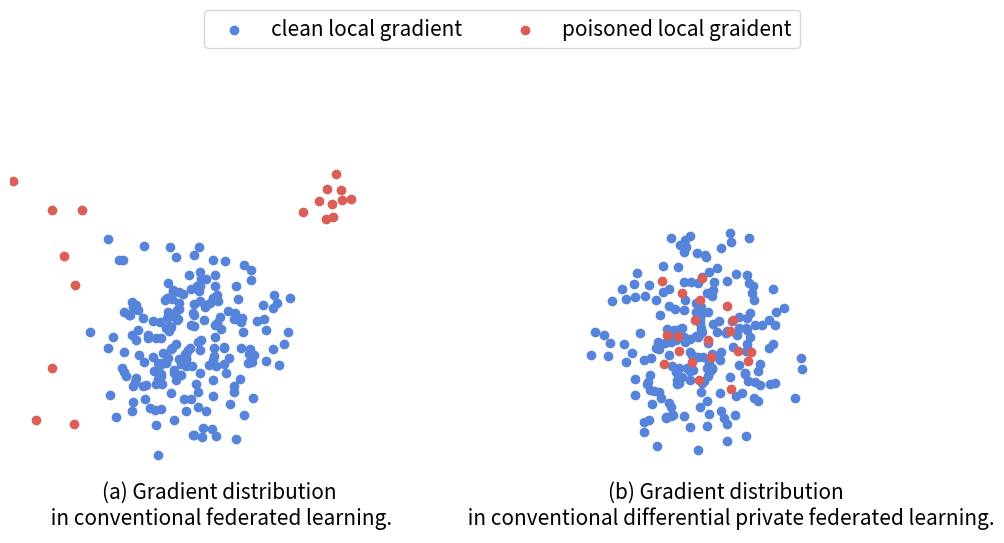

Source code (Python):
import numpy as np
import matplotlib.pyplot as plt
import pandas as pd
import random
import seaborn as sns
red = sns.color_palette("hls", 10)[0]
blue = sns.color_palette("hls", 10)[-4]
fig = plt.figure(1, figsize=(12, 6), dpi=1000)  # 初始化一张画布


font = {  # 'family': 'serif',
    # 'serif': 'Times New Roman',
    'weight': 'normal',
    'size': 20}
plt.rc('font', **font)
n = 200

np.random.seed(2)
random.seed(10)
t = np.random.random(size=n) * 2 * np.pi - np.pi
x1 = np.cos(t)
x2 = np.sin(t)
for i in range(n):
    len = np.sqrt(np.random.random())
    x1[i] = x1[i] * len/2.1-random.uniform(0, 1)
    x2[i] = x2[i] * len/2.1-random.uniform(0, 1)

m = 10
s = np.random.random(size=m) * 2 * np.pi - np.pi
x3 = np.cos(s)
x4 = np.sin(s)
for j in range(m):
    len = np.sqrt(0.1)
    x3[j] = x3[j] * len/20 - random.uniform(0.5, 1)+1.4
    x4[j] = x4[j] * len/20 - random.uniform(0.5, 1)+1.4
random.seed(50)
m = 5
s = np.random.random(size=m)
x5 = np.cos(s)
x6 = np.sin(s)
for j in range(m):
    len = np.sqrt(1)
    x5[j] = x5[j] * len*2 - random.uniform(0, 0.5)-3.2
    x6[j] = x6[j] * len*1.8 - random.uniform(0, 0.5)


random.seed(60)
m = 5
s = np.random.random(size=m)
x7 = np.cos(s)
x8 = np.sin(s)
for j in range(m):
    len = np.sqrt(1)
    x7[j] = x7[j] * len*1.8 - random.uniform(0, 0.5)-3
    x8[j] = x8[j] * len*1.8 - random.uniform(0, 0.5)-1.4
plt.subplot(121)
# fig, axes=plt.subplots(,figsize=(18, 10))
# fig, ax = plt.subplots((1,2,1), figsize=(8, 8))
plt.scatter(x1/2, x2/2, marker='o', color=blue, label='clean local gradient')
plt.scatter(x3/2, x4/2, marker='o', color=red, label='poisoned local graident')
plt.scatter(x5/2, x6/2, marker='o', color=red)
plt.scatter(x7/2, x8/2, marker='o', color=red)
plt.xlim(-1.0, 0.8)
plt.ylim(-1.0, 0.8)
# plt.xlabel('x')
# plt.ylabel('y')
plt.axis('off')
plt.title("(a) Gradient distribution \n in conventional federated learning. ",
          y=0, loc='center', fontsize=15)

plt.xticks([])  # 不显示x轴
plt.yticks([])  # 不显示y轴


n = 200
m = 20
np.random.seed(2)
random.seed(30)
t = np.random.random(size=n) * 2 * np.pi - np.pi
x1 = np.cos(t)
x2 = np.sin(t)

for i in range(n):
    len = np.sqrt(np.random.random())
    x1[i] = x1[i] * len/2-random.uniform(0, 1)
    x2[i] = x2[i] * len/2-random.uniform(0, 1)


s = np.random.random(size=m) * 2 * np.pi - np.pi
x3 = np.cos(s)
x4 = np.sin(s)
for j in range(m):
    len = np.sqrt(0.4)
    x3[j] = x3[j] * len/3-random.uniform(0, 0.5)-0.2
    x4[j] = x4[j] * len/3 - random.uniform(0, 0.5)-0.2


plt.subplot(122)
plt.scatter(x1/2, x2/2, marker='o', color=blue,)
plt.scatter(x3/2, x4/2, marker='o', color=red,)
plt.title('(b) Gradient distribution \n in conventional differential private federated learning.',
          y=0, loc='center', fontsize=15)
# plt.title("(a) Gradient distribution in conventional federated learning. ",y=0,loc='center')
plt.axis('off')


plt.xlim(-1.0, 0.8)
plt.ylim(-1.0, 0.8)
# plt.xlabel('x')
# plt.ylabel('y')
plt.axis('off')

plt.xticks([])  # 不显示x轴
plt.yticks([])  # 不显示y轴

# plt.legend(loc='upper center')
# plt.title('Random Scatter',)
# plt.grid(True)
fig.legend(ncol=2, loc='upper center', fontsize=15)
plt.savefig('imag.png', dpi=1000)


plt.show()


'''
import numpy as np
import matplotlib.pyplot as plt
 
# Fixing random state for reproducibility
np.random.seed(19680801)
 
 
N = 50
x = np.random.rand(N)
y = np.random.rand(N)
colors = np.random.rand(N)
area = (30 * np.random.rand(N))**2  # 0 to 15 point radii
 
plt.scatter(x, y, s=area, c=colors, alpha=0.5)
plt.show()
'''
